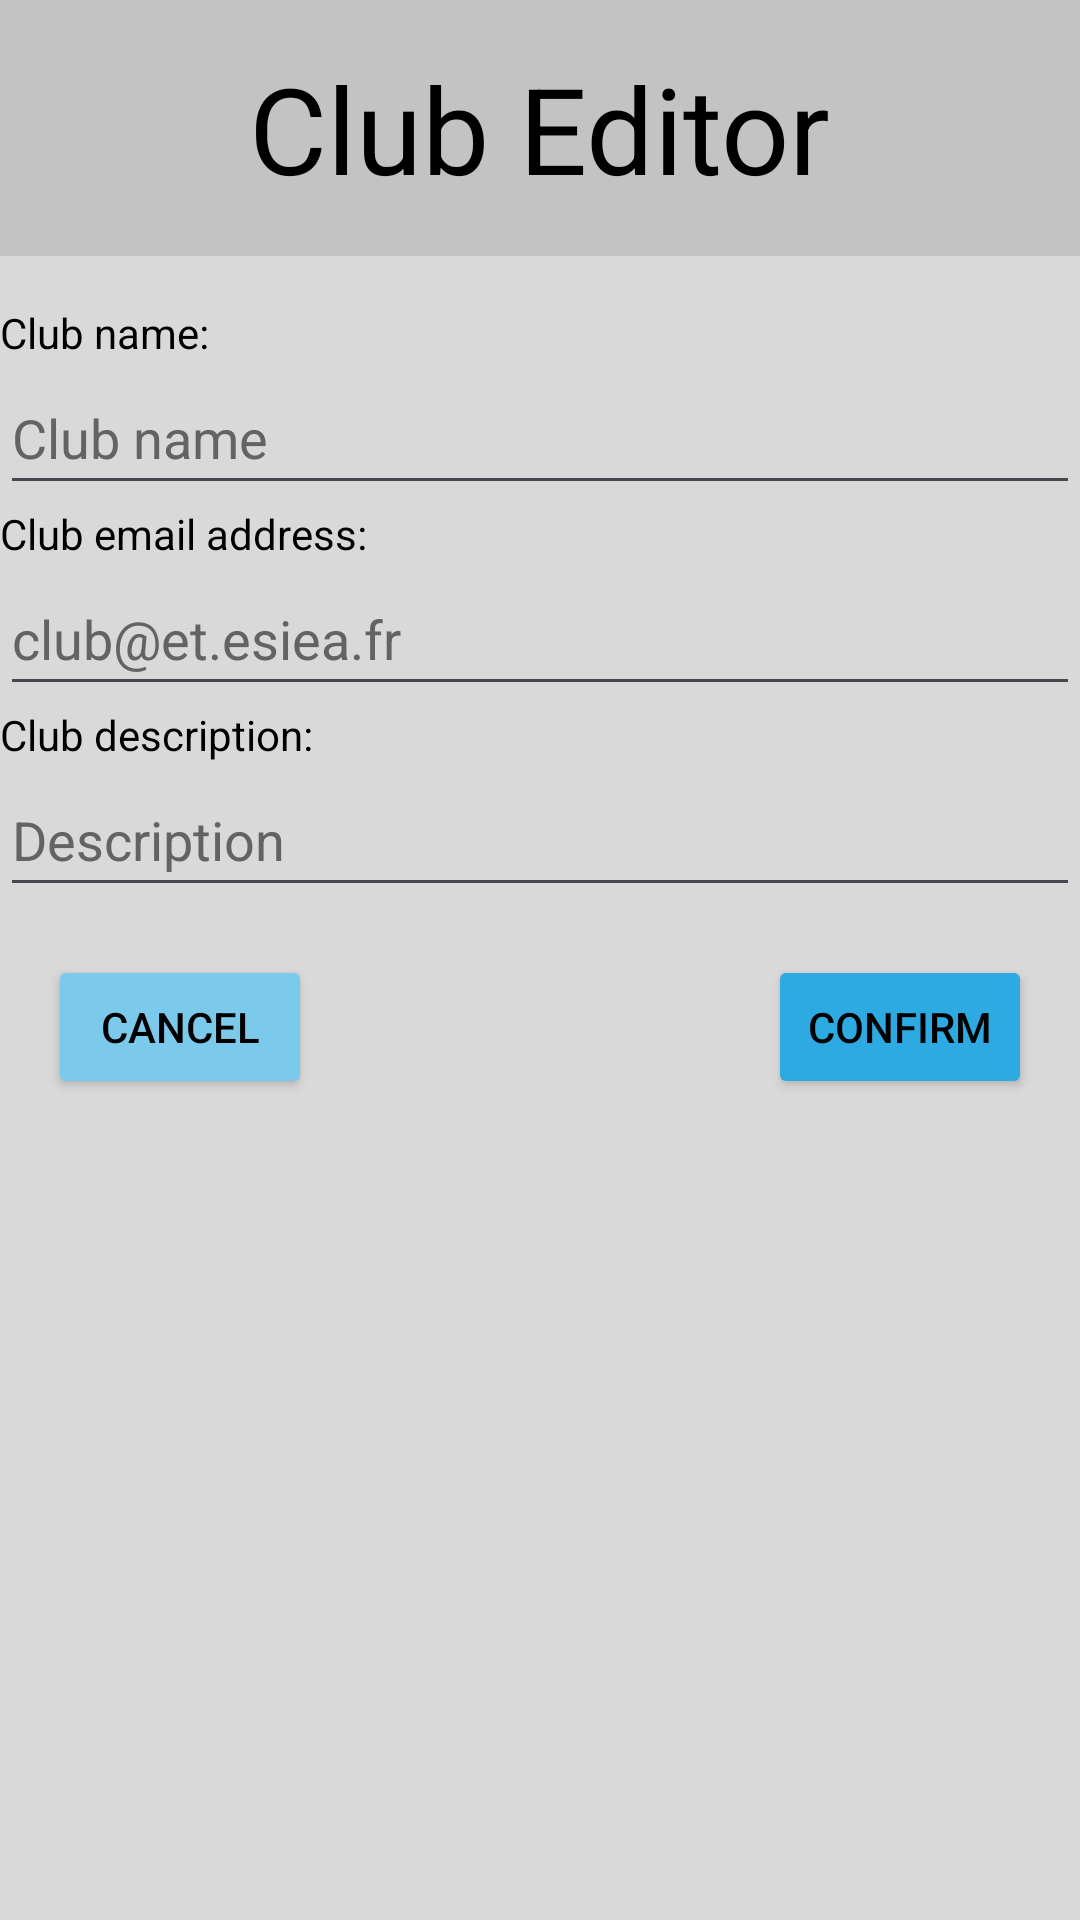

Produce the Android XML layout that renders to this screen, including the resource entries it uses.
<!-- AndroidManifest.xml: application theme Theme.EsieaBoard -->
<!-- res/layout/fragment_club_new.xml -->
<?xml version="1.0" encoding="utf-8"?>
<LinearLayout
        xmlns:android="http://schemas.android.com/apk/res/android"
        xmlns:tools="http://schemas.android.com/tools"
        xmlns:app="http://schemas.android.com/apk/res-auto"
        android:layout_width="match_parent"
        android:layout_height="match_parent"
        android:orientation="vertical"
        android:background="#D9D9D9">

    <RelativeLayout android:layout_width="match_parent" android:layout_height="wrap_content"
                    android:orientation="horizontal"
                    android:background="#C4C3C3">

        <TextView android:layout_width="wrap_content" android:layout_height="wrap_content"
                  android:text="Club Editor"
                  android:textColor="@color/black"
                  android:textSize="40sp"
                  android:layout_margin="16dp"
                  android:layout_centerInParent="true"/>

    </RelativeLayout>

    <TextView android:layout_width="match_parent" android:layout_height="wrap_content"
              android:text="Club name:"
              android:textColor="@color/black"
              android:layout_marginTop="16dp"/>

    <EditText android:layout_width="match_parent" android:layout_height="wrap_content"
              android:id="@+id/name_input"
              android:hint="Club name"
              android:textColor="@color/black"
              android:textColorHint="#646262"
              android:minHeight="48dp"/>

    <TextView android:layout_width="match_parent" android:layout_height="wrap_content"
              android:text="Club email address:"
              android:textColor="@color/black"/>

    <EditText android:layout_width="match_parent" android:layout_height="wrap_content"
              android:id="@+id/email_address_input"
              android:hint="club@et.esiea.fr"
              android:textColor="@color/black"
              android:textColorHint="#646262"
              android:minHeight="48dp"/>

    <TextView android:layout_width="match_parent" android:layout_height="wrap_content"
              android:text="Club description:"
                android:textColor="@color/black"/>

    <EditText android:layout_width="match_parent" android:layout_height="wrap_content"
              android:id="@+id/description_input"
              android:hint="Description"
              android:textColor="@color/black"
              android:textColorHint="#646262"
              android:minHeight="48dp"/>

    <RelativeLayout android:layout_width="match_parent" android:layout_height="wrap_content">

        <Button android:layout_width="wrap_content" android:layout_height="wrap_content"
                android:id="@+id/button_cancel"
                android:text="Cancel"
                android:textColor="@color/black"
                android:layout_margin="16dp"
                android:backgroundTint="#7BC9EB"/>

        <Button android:layout_width="wrap_content" android:layout_height="wrap_content"
                android:id="@+id/button_confirm"
                android:layout_alignParentEnd="true"
                android:text="Confirm"
                android:textColor="@color/black"
                android:layout_margin="16dp"
                android:backgroundTint="#2DAAE1"/>

    </RelativeLayout>

</LinearLayout>
<!-- resources referenced by this layout -->
<resources>
  <style name="Theme.EsieaBoard" parent="Base.Theme.EsieaBoard" />
  <style name="Base.Theme.EsieaBoard" parent="Theme.Material3.DayNight.NoActionBar">
          
          
      </style>
  <!-- not gathered from this repository: default colours our renderer supplied (Android Studio template values) -->
  <color name="black">#FF000000</color>
</resources>
